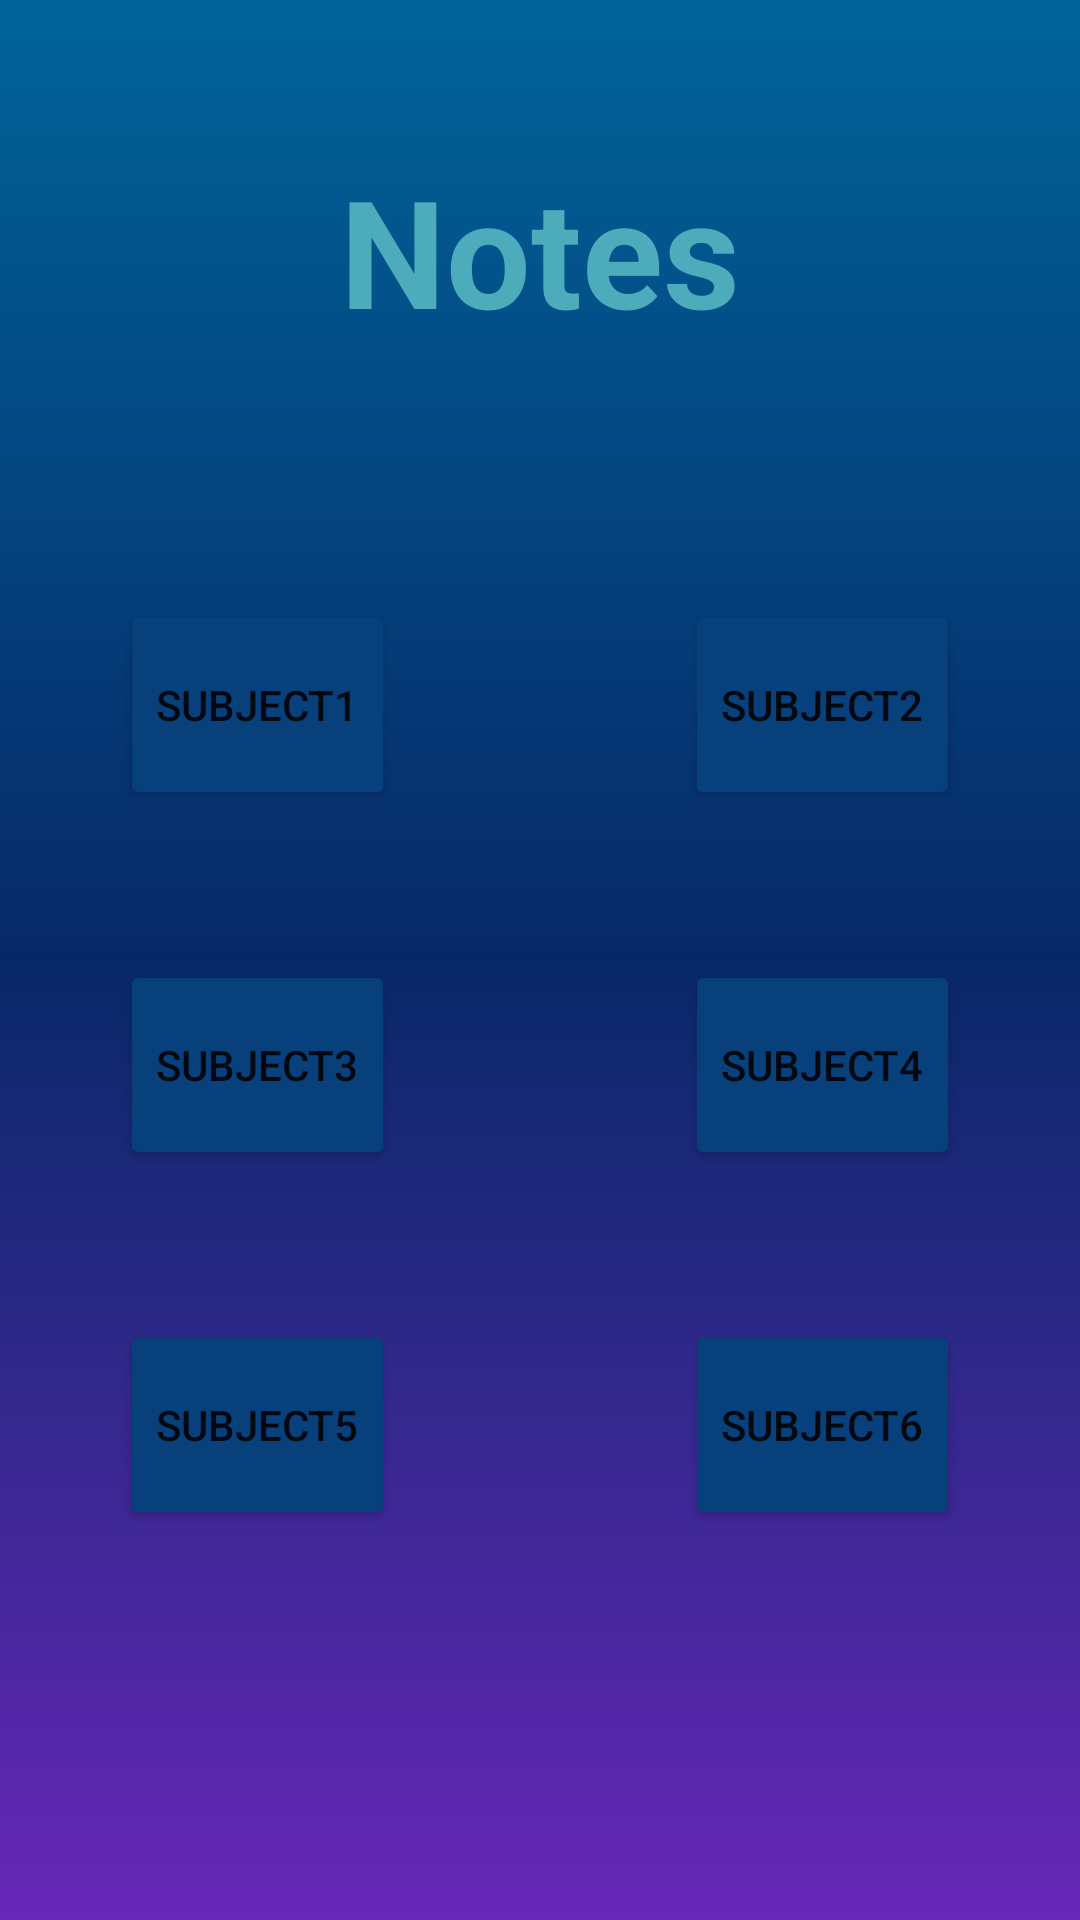

Reconstruct the res/layout file that produces this screen, plus the resources it refers to.
<!-- AndroidManifest.xml: application theme Theme.CollegeCompanion -->
<!-- res/layout/activity_notes.xml -->
<?xml version="1.0" encoding="utf-8"?>
<androidx.constraintlayout.widget.ConstraintLayout xmlns:android="http://schemas.android.com/apk/res/android"
    xmlns:app="http://schemas.android.com/apk/res-auto"
    xmlns:tools="http://schemas.android.com/tools"
    android:layout_width="match_parent"
    android:layout_height="match_parent"
    android:background="@drawable/background"
    tools:context=".Notes">


    <TextView
        android:layout_width="wrap_content"
        android:layout_height="wrap_content"
        app:layout_constraintTop_toTopOf="parent"
        app:layout_constraintStart_toStartOf="parent"
        app:layout_constraintEnd_toEndOf="parent"
        android:layout_marginTop="50dp"
        android:textSize="50sp"
        android:textStyle="bold"
        android:text="@string/notesTitle"
        android:textColor="@color/text"/>
    <Button
        android:id="@+id/subjectOneNotes"
        android:layout_width="wrap_content"
        android:layout_height="70dp"
        android:backgroundTint="@color/btn"
        android:text="@string/subject1"
        app:layout_constraintTop_toTopOf="parent"
        app:layout_constraintLeft_toLeftOf="parent"
        android:layout_marginTop="200dp"
        android:layout_marginStart="40dp"
        app:cornerRadius="20dp"
        />

    <Button
        android:id="@+id/subjectTwoNotes"
        android:layout_width="wrap_content"
        android:layout_height="70dp"
        android:text="@string/subject2"
        app:layout_constraintTop_toTopOf="parent"
        app:layout_constraintRight_toRightOf="parent"
        android:layout_marginTop="200dp"
        android:layout_marginEnd="40dp"
        android:backgroundTint="@color/btn"
        app:cornerRadius="20dp"
        />

    <Button
        android:id="@+id/subjectThreeNotes"
        android:layout_width="wrap_content"
        android:layout_height="70dp"
        android:text="@string/subject3"
        app:layout_constraintLeft_toLeftOf="parent"
        app:layout_constraintTop_toBottomOf="@id/subjectOneNotes"
        android:layout_marginTop="50dp"
        android:layout_marginStart="40dp"
        android:backgroundTint="@color/btn"
        app:cornerRadius="20dp"
        />

    <Button
        android:id="@+id/subjectFourNotes"
        android:layout_width="wrap_content"
        android:layout_height="70dp"
        android:text="@string/subject4"
        app:layout_constraintRight_toRightOf="parent"
        app:layout_constraintTop_toBottomOf="@id/subjectTwoNotes"
        android:layout_marginTop="50dp"
        android:layout_marginEnd="40dp"
        android:backgroundTint="@color/btn"
        app:cornerRadius="20dp"/>

    <Button
        android:id="@+id/subjectFiveNotes"
        android:layout_width="wrap_content"
        android:layout_height="70dp"
        android:text="@string/subject5"
        app:layout_constraintLeft_toLeftOf="parent"
        app:layout_constraintTop_toBottomOf="@id/subjectThreeNotes"
        android:layout_marginTop="50dp"
        android:layout_marginStart="40dp"
        android:backgroundTint="@color/btn"
        app:cornerRadius="20dp"/>

    <Button
        android:id="@+id/subjectSixNotes"
        android:layout_width="wrap_content"
        android:layout_height="70dp"
        android:text="@string/subject6"
        app:layout_constraintRight_toRightOf="parent"
        app:layout_constraintTop_toBottomOf="@id/subjectFourNotes"
        android:layout_marginTop="50dp"
        android:layout_marginEnd="40dp"
        android:backgroundTint="@color/btn"
        app:cornerRadius="20dp"/>


</androidx.constraintlayout.widget.ConstraintLayout>
<!-- resources referenced by this layout -->
<resources>
  <color name="btn">#08407B</color>
  <color name="text">#4CACBC</color>
  <!-- drawable background (drawable) -->
  <?xml version="1.0" encoding="utf-8"?>
      <shape xmlns:android="http://schemas.android.com/apk/res/android"
          android:shape="rectangle">
          <gradient
              android:startColor="#006499"
              android:centerColor="#072868"
              android:endColor="#6727B8"
              android:angle="-45"/>
      </shape>
  <string name="notesTitle">Notes</string>
  <string name="subject1">Subject1</string>
  <string name="subject2">Subject2</string>
  <string name="subject3">Subject3</string>
  <string name="subject4">Subject4</string>
  <string name="subject5">Subject5</string>
  <string name="subject6">Subject6</string>
  <style name="Theme.CollegeCompanion" parent="Theme.MaterialComponents.DayNight.NoActionBar">
          
          <item name="colorPrimary">#FFFFFF</item>
          <item name="colorPrimaryVariant">@color/purple_700</item>
          <item name="colorOnPrimary">@color/white</item>
          
          <item name="colorSecondary">@color/teal_200</item>
          <item name="colorSecondaryVariant">@color/teal_700</item>
          <item name="colorOnSecondary">@color/black</item>
          
          <item name="android:statusBarColor" tools:targetApi="l">@color/btn</item>
          
      </style>
  <color name="purple_700">#FF3700B3</color>
  <color name="white">#FFFFFFFF</color>
  <color name="teal_200">#FF03DAC5</color>
  <color name="teal_700">#FF018786</color>
  <color name="black">#FF000000</color>
</resources>
